Photos from the image-classification dataset "pokedex_cnn" in the GitHub repository erickdsama/pokedex_cnn. Its 15 classes are: beedrill, blastoise, bulbasaur, butterfree, caterpie, charizard, charmander, charmeleon, ivysaur, kakuna, metapod, squirtle, venusaur, wartortle, weedle.

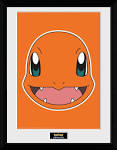
Label: charmander

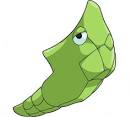
Label: metapod

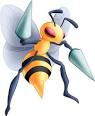
Label: beedrill

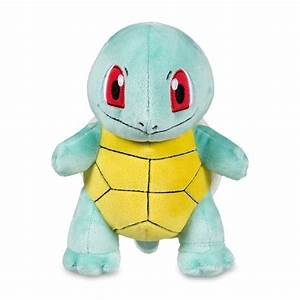
Label: squirtle

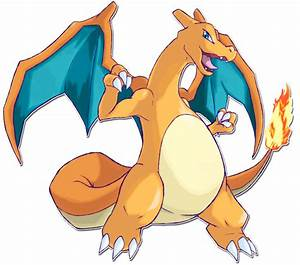
Label: charizard

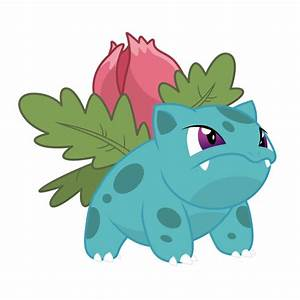
Label: ivysaur
